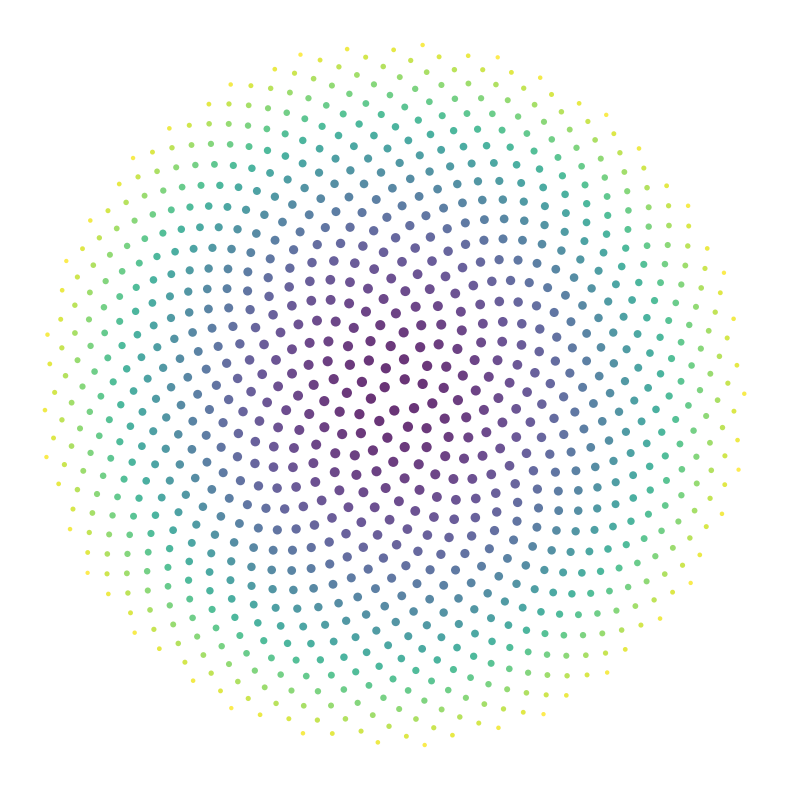

This chart was generated by the following Python code: (Note: this script raises an exception after producing the figure.)

import matplotlib.pyplot as plt
import numpy as np

# Set style
plt.style.use('default')
fig, ax = plt.subplots(figsize=(10, 10))
ax.set_aspect('equal')
ax.axis('off')

# Parameters
N = 1000
golden_angle = np.pi * (3 - np.sqrt(5))

# Generate points
n = np.arange(1, N + 1)
r = np.sqrt(n)
theta = n * golden_angle

# Coordinates
x = r * np.cos(theta)
y = r * np.sin(theta)

# Color and Size
colors = theta  # Color by angle
sizes = 50 * (1 - n / (N + 100)) + 5 # Smaller as they go out

# Plot
scatter = ax.scatter(x, y, c=colors, s=sizes, cmap='viridis', alpha=0.8, edgecolors='none')

# Annotations (optional - minimalist is better)
# ax.set_title("The Omega Network Projection", color='black', fontsize=20)

# Save
output_path = "../images/golden_spiral.png"
plt.savefig(output_path, dpi=300, bbox_inches='tight', pad_inches=0.1, transparent=False)
print(f"Saved to {output_path}")
